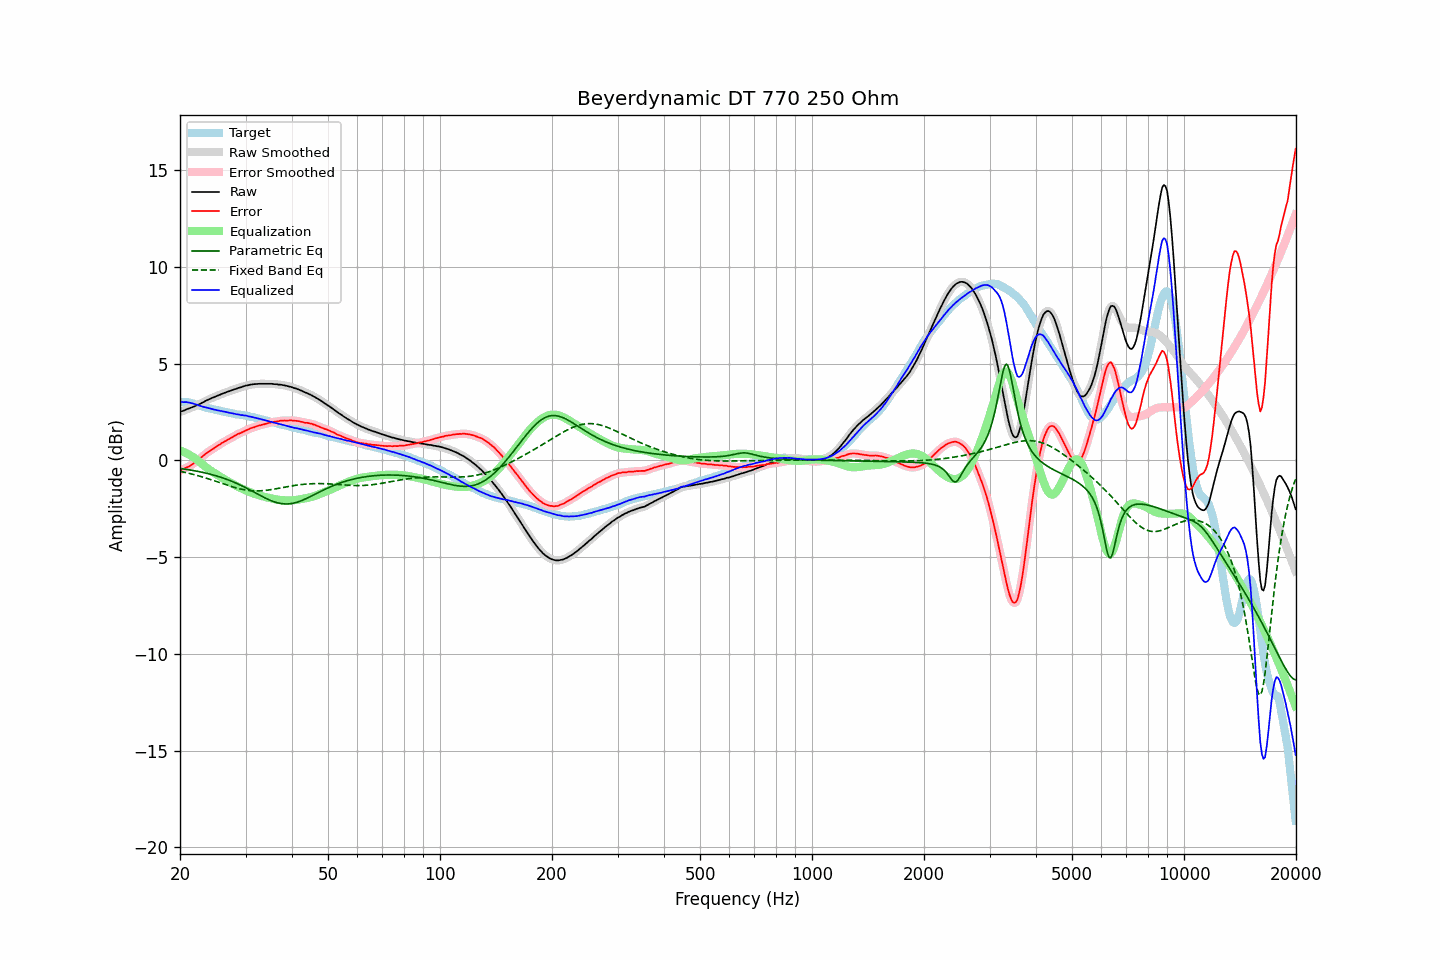

The data file committed next to this chart (first rows):
frequency, raw, error, smoothed, error_smoothed, equalization, parametric_eq, fixed_band_eq, equalized_raw, equalized_smoothed, target
20.00, 2.50, -0.53, 2.50, -0.52, 0.52, -0.42, -0.56, 3.02, 3.02, 3.03
20.20, 2.54, -0.48, 2.54, -0.49, 0.49, -0.43, -0.58, 3.03, 3.02, 3.02
20.40, 2.56, -0.46, 2.57, -0.45, 0.45, -0.44, -0.60, 3.01, 3.02, 3.02
20.61, 2.60, -0.41, 2.60, -0.41, 0.41, -0.45, -0.62, 3.01, 3.02, 3.01
20.81, 2.64, -0.37, 2.64, -0.37, 0.37, -0.46, -0.63, 3.02, 3.01, 3.01
21.02, 2.67, -0.34, 2.67, -0.33, 0.33, -0.48, -0.65, 3.00, 3.00, 3.01
21.23, 2.70, -0.28, 2.70, -0.29, 0.28, -0.49, -0.67, 2.98, 2.99, 2.99
21.44, 2.73, -0.23, 2.73, -0.24, 0.23, -0.50, -0.69, 2.97, 2.96, 2.97
21.66, 2.76, -0.19, 2.76, -0.18, 0.18, -0.52, -0.72, 2.94, 2.94, 2.95
21.87, 2.79, -0.12, 2.80, -0.12, 0.12, -0.53, -0.74, 2.92, 2.92, 2.92
22.09, 2.83, -0.06, 2.83, -0.07, 0.06, -0.55, -0.76, 2.90, 2.89, 2.90
22.31, 2.87, -0.00, 2.87, -0.00, -0.00, -0.56, -0.78, 2.87, 2.87, 2.87
22.54, 2.90, 0.06, 2.91, 0.06, -0.07, -0.58, -0.81, 2.83, 2.84, 2.85
22.76, 2.95, 0.14, 2.95, 0.13, -0.14, -0.60, -0.83, 2.81, 2.81, 2.81
22.99, 2.99, 0.21, 2.99, 0.21, -0.21, -0.62, -0.86, 2.79, 2.78, 2.78
23.22, 3.03, 0.28, 3.04, 0.28, -0.27, -0.63, -0.88, 2.76, 2.76, 2.75
23.45, 3.08, 0.35, 3.08, 0.35, -0.34, -0.65, -0.91, 2.74, 2.74, 2.73
23.69, 3.12, 0.41, 3.12, 0.41, -0.40, -0.67, -0.93, 2.72, 2.72, 2.71
23.92, 3.16, 0.47, 3.16, 0.47, -0.46, -0.69, -0.96, 2.70, 2.70, 2.69
24.16, 3.20, 0.52, 3.20, 0.52, -0.52, -0.71, -0.99, 2.68, 2.68, 2.68
24.40, 3.23, 0.57, 3.23, 0.57, -0.58, -0.74, -1.01, 2.66, 2.66, 2.66
24.65, 3.26, 0.62, 3.27, 0.62, -0.63, -0.76, -1.04, 2.63, 2.64, 2.64
24.89, 3.30, 0.68, 3.30, 0.68, -0.68, -0.78, -1.07, 2.62, 2.62, 2.62
25.14, 3.33, 0.73, 3.33, 0.73, -0.74, -0.81, -1.10, 2.60, 2.60, 2.60
25.39, 3.37, 0.79, 3.37, 0.79, -0.79, -0.83, -1.13, 2.58, 2.58, 2.58
25.65, 3.40, 0.83, 3.40, 0.84, -0.84, -0.86, -1.16, 2.56, 2.56, 2.57
25.91, 3.44, 0.90, 3.44, 0.89, -0.89, -0.89, -1.18, 2.55, 2.55, 2.54
26.16, 3.47, 0.94, 3.47, 0.94, -0.94, -0.91, -1.21, 2.53, 2.53, 2.53
26.43, 3.50, 0.99, 3.50, 0.99, -0.99, -0.94, -1.24, 2.51, 2.51, 2.51
26.69, 3.53, 1.03, 3.53, 1.04, -1.04, -0.97, -1.27, 2.49, 2.49, 2.50
26.96, 3.56, 1.08, 3.56, 1.08, -1.09, -1.00, -1.30, 2.47, 2.47, 2.48
27.23, 3.59, 1.13, 3.59, 1.13, -1.13, -1.04, -1.32, 2.46, 2.46, 2.47
27.50, 3.62, 1.18, 3.62, 1.18, -1.18, -1.07, -1.35, 2.44, 2.44, 2.44
27.77, 3.65, 1.23, 3.65, 1.22, -1.22, -1.10, -1.38, 2.43, 2.43, 2.42
28.05, 3.68, 1.27, 3.68, 1.27, -1.27, -1.14, -1.40, 2.41, 2.41, 2.41
28.33, 3.70, 1.32, 3.71, 1.32, -1.31, -1.18, -1.42, 2.39, 2.40, 2.38
28.62, 3.74, 1.37, 3.73, 1.36, -1.36, -1.21, -1.44, 2.39, 2.38, 2.37
28.90, 3.76, 1.39, 3.76, 1.40, -1.40, -1.25, -1.47, 2.36, 2.36, 2.37
29.19, 3.78, 1.43, 3.79, 1.43, -1.44, -1.29, -1.48, 2.34, 2.35, 2.35
29.48, 3.82, 1.47, 3.82, 1.47, -1.48, -1.33, -1.50, 2.34, 2.34, 2.35
29.78, 3.84, 1.51, 3.84, 1.51, -1.52, -1.37, -1.52, 2.33, 2.33, 2.33
30.08, 3.87, 1.55, 3.87, 1.55, -1.55, -1.41, -1.53, 2.32, 2.31, 2.32
30.38, 3.88, 1.59, 3.89, 1.59, -1.59, -1.46, -1.54, 2.29, 2.30, 2.30
30.68, 3.90, 1.63, 3.90, 1.63, -1.62, -1.50, -1.55, 2.28, 2.28, 2.27
30.99, 3.92, 1.67, 3.92, 1.66, -1.66, -1.54, -1.56, 2.26, 2.26, 2.25
31.30, 3.93, 1.69, 3.93, 1.69, -1.69, -1.59, -1.57, 2.24, 2.24, 2.24
31.61, 3.94, 1.71, 3.94, 1.72, -1.72, -1.63, -1.57, 2.22, 2.22, 2.23
31.93, 3.95, 1.75, 3.95, 1.75, -1.75, -1.68, -1.57, 2.20, 2.20, 2.20
32.24, 3.95, 1.77, 3.96, 1.77, -1.77, -1.72, -1.58, 2.18, 2.18, 2.18
32.57, 3.96, 1.80, 3.96, 1.80, -1.80, -1.77, -1.57, 2.16, 2.16, 2.16
32.89, 3.96, 1.82, 3.96, 1.82, -1.82, -1.81, -1.57, 2.14, 2.14, 2.15
33.22, 3.96, 1.85, 3.96, 1.84, -1.84, -1.86, -1.57, 2.12, 2.12, 2.11
33.55, 3.96, 1.86, 3.96, 1.86, -1.87, -1.90, -1.56, 2.09, 2.09, 2.10
33.89, 3.96, 1.89, 3.96, 1.89, -1.89, -1.94, -1.55, 2.07, 2.07, 2.07
34.23, 3.96, 1.90, 3.96, 1.91, -1.91, -1.98, -1.54, 2.05, 2.05, 2.06
34.57, 3.96, 1.93, 3.96, 1.93, -1.93, -2.02, -1.53, 2.03, 2.03, 2.03
34.92, 3.96, 1.96, 3.96, 1.95, -1.95, -2.06, -1.52, 2.01, 2.01, 2.01
35.27, 3.96, 1.97, 3.96, 1.97, -1.97, -2.09, -1.50, 1.99, 1.99, 1.99
35.62, 3.95, 1.98, 3.95, 1.99, -1.98, -2.12, -1.49, 1.97, 1.97, 1.97
35.97, 3.94, 2.00, 3.94, 2.00, -2.00, -2.15, -1.48, 1.94, 1.94, 1.94
... 635 more rows
